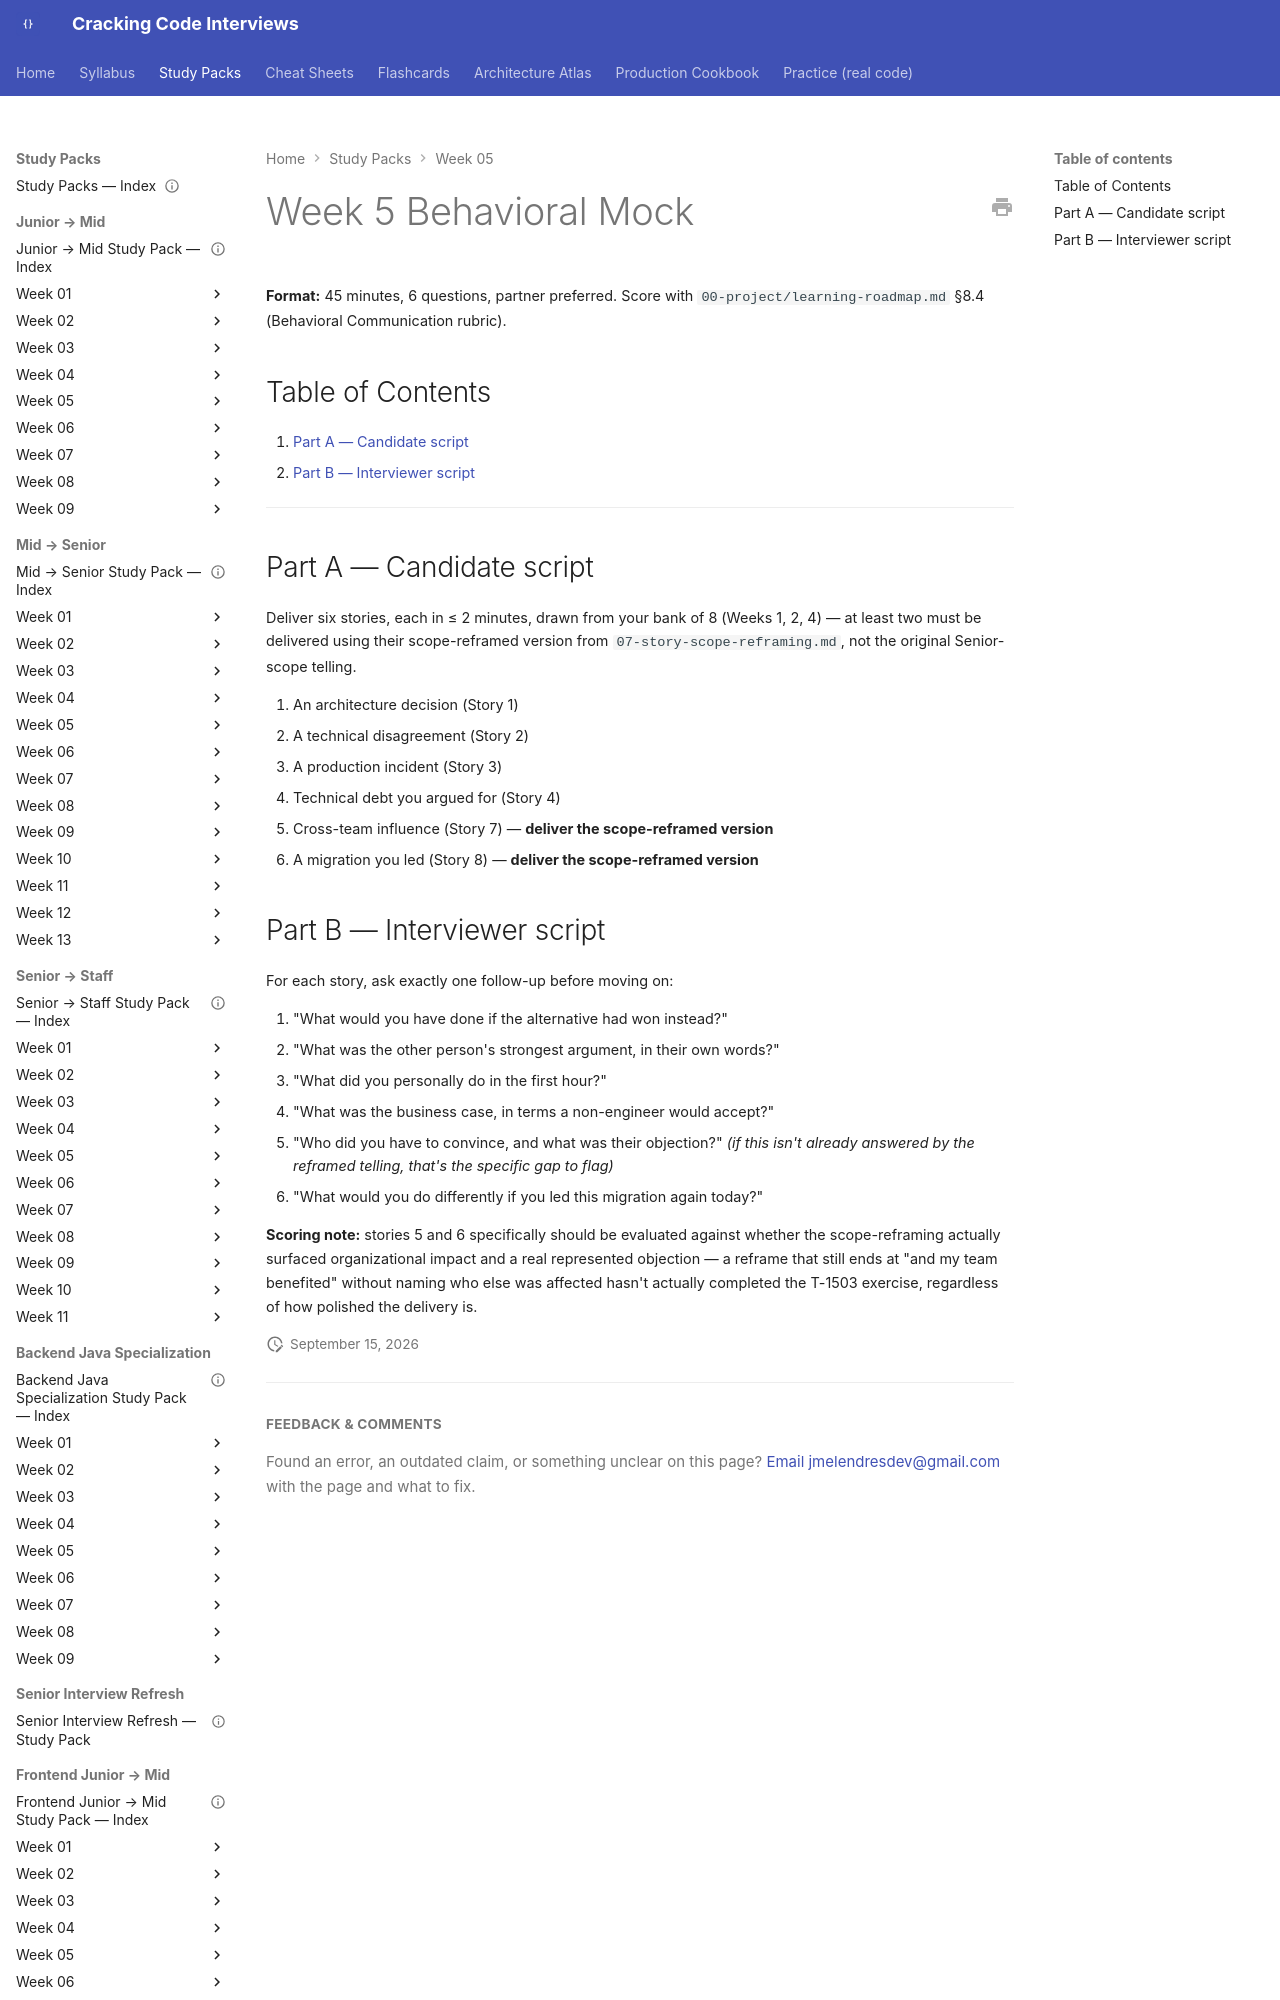

repository: JuanMelendres/cracking-code-interviews · page: study-packs/week-05/08-week-5-behavioral-mock/index.html · generator: mkdocs

---
title: "Week 5 Behavioral Mock — 45 Minutes, 6 Questions"
week: 5
last_reviewed: 2026-07-29
---

# Week 5 Behavioral Mock

**Format:** 45 minutes, 6 questions, partner preferred. Score with `00-project/learning-roadmap.md` §8.4 (Behavioral Communication rubric).

## Table of Contents

1. [Part A — Candidate script](#part-a-candidate-script)
2. [Part B — Interviewer script](#part-b-interviewer-script)

---
